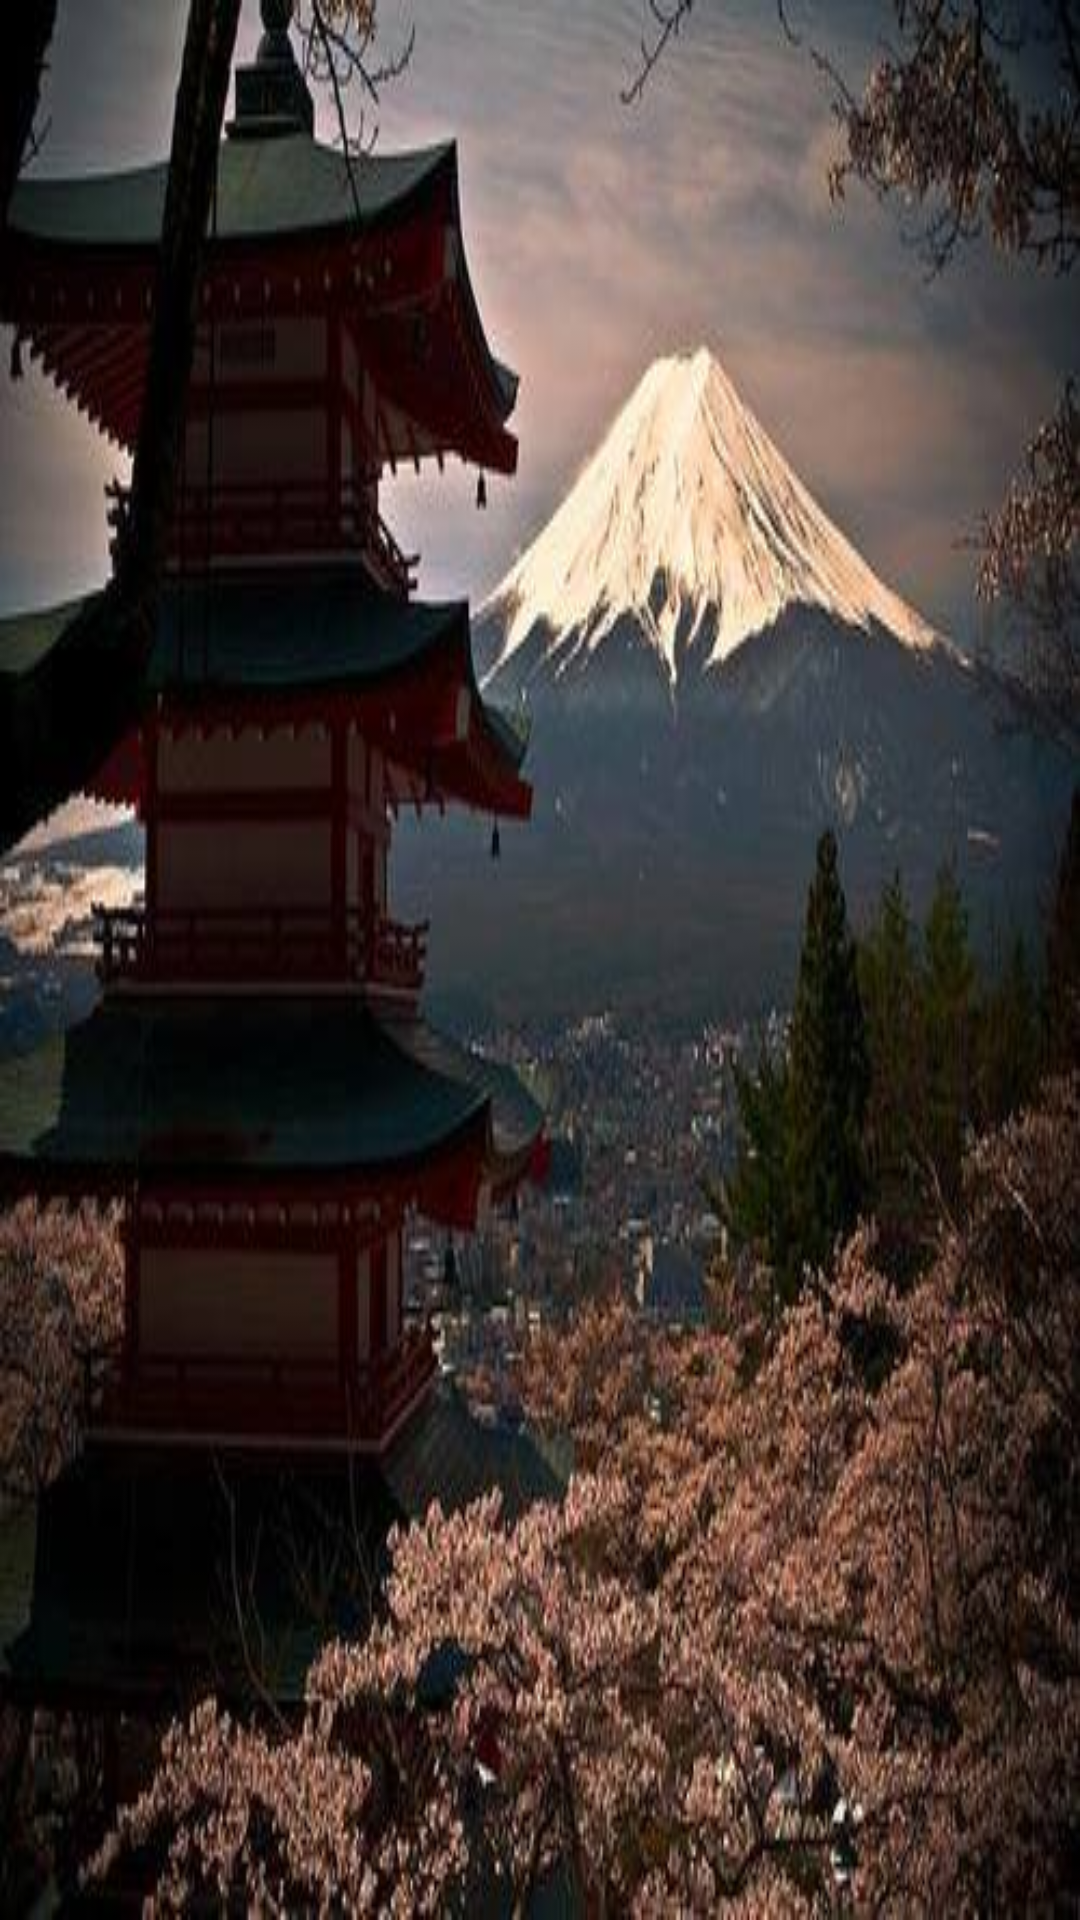

This screen was rendered from an Android layout file. Write that file and the resources it references.
<!-- AndroidManifest.xml: application theme AppTheme -->
<!-- res/layout/nav_header_main.xml -->
<?xml version="1.0" encoding="utf-8"?>
<LinearLayout xmlns:android="http://schemas.android.com/apk/res/android"
    android:layout_width="match_parent"
    android:layout_height="200dp"
    android:background="@drawable/bg_header"
    android:gravity="bottom"
    android:orientation="vertical"
    android:paddingBottom="@dimen/activity_vertical_margin"
    android:paddingLeft="@dimen/activity_horizontal_margin"
    android:paddingRight="@dimen/activity_horizontal_margin"
    android:paddingTop="@dimen/activity_vertical_margin"
    android:theme="@style/ThemeOverlay.AppCompat.Dark">
    

</LinearLayout>
<!-- resources referenced by this layout -->
<resources>
  <dimen name="activity_horizontal_margin">16dp</dimen>
  <dimen name="activity_vertical_margin">16dp</dimen>
  <dimen name="nav_header_vertical_spacing">16dp</dimen>
  <!-- drawable bg_header: jpg bitmap (drawable, 35650 bytes) -->
  <!-- drawable nav_header_bg: jpg bitmap (drawable, 34950 bytes) -->
  <style name="AppTheme" parent="Theme.AppCompat.Light.DarkActionBar">
          
          <item name="colorPrimary">@color/colorPrimary</item>
          <item name="colorPrimaryDark">@color/colorPrimaryDark</item>
          <item name="colorAccent">@color/colorAccent</item>
          <item name="colorButtonNormal">@color/colorPrimaryDark</item>
      </style>
  <color name="colorPrimary">#F44336</color>
  <color name="colorPrimaryDark">#F50057</color>
  <color name="colorAccent">#009688</color>
</resources>
